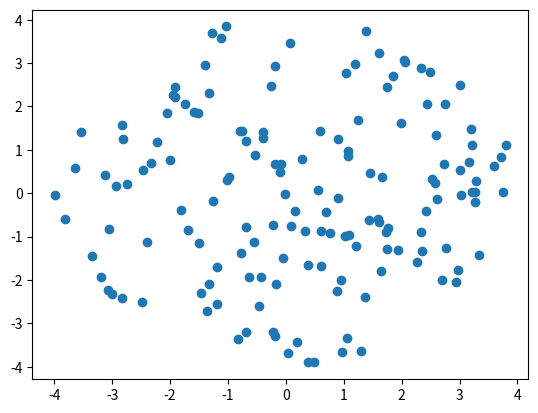

Reproduce this figure in Python.
import csv

import random

radius = 4
num_samples = 150

random.seed(0)

def sample():
	while True:
		x = random.uniform(-radius, radius)
		y = random.uniform(-radius, radius)
		
		d = (x*x+y*y)**0.5
		
		if d <= radius:
			return (x, y)

samples = [sample() for _ in range(num_samples)]


with open('mapping.csv', 'w') as csvfile:
	writer = csv.writer(csvfile)
	writer.writerow(['offset_x', 'offset_y'])
	for p in samples:
		writer.writerow(p)
	

import matplotlib.pyplot as plt


plt.scatter([a[0] for a in samples], [a[1] for a in samples])
plt.show()
